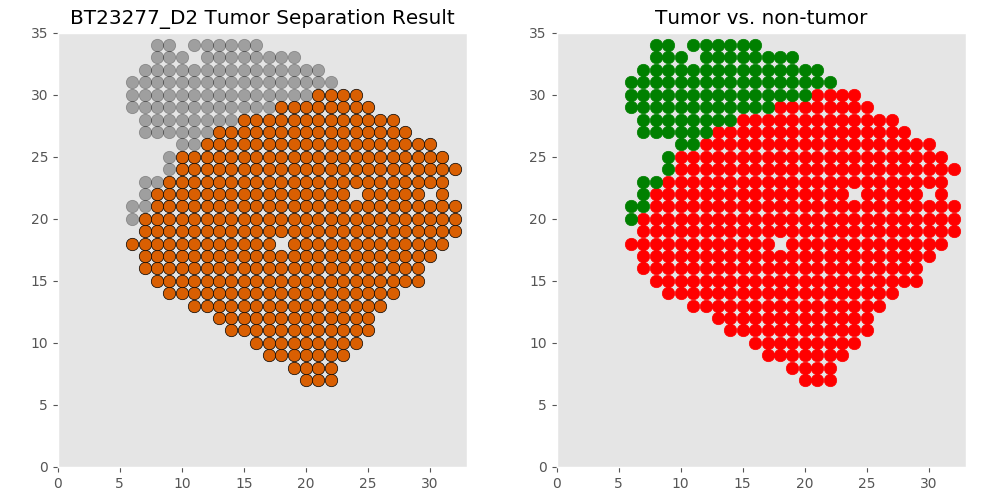

Source data for this figure (header and first rows):
xcoord	xcoord	ycoord	lab	tumor	tumor_id
D2_21_7	21	7	L1	tumor	T0
D2_20_7	20	7	L2	tumor	T0
D2_22_7	22	7	L3	tumor	T0
D2_21_8	21	8	L4	tumor	T0
D2_20_8	20	8	L5	tumor	T0
D2_22_8	22	8	L6	tumor	T0
D2_19_8	19	8	L7	tumor	T0
D2_22_9	22	9	L8	tumor	T0
D2_20_9	20	9	L9	tumor	T0
D2_21_9	21	9	L10	tumor	T0
D2_17_9	17	9	L11	tumor	T0
D2_19_9	19	9	L12	tumor	T0
D2_23_9	23	9	L13	tumor	T0
D2_18_9	18	9	L14	tumor	T0
D2_19_10	19	10	L15	tumor	T0
D2_21_10	21	10	L16	tumor	T0
D2_22_10	22	10	L17	tumor	T0
D2_20_10	20	10	L18	tumor	T0
D2_17_10	17	10	L19	tumor	T0
D2_18_10	18	10	L20	tumor	T0
D2_23_10	23	10	L21	tumor	T0
D2_16_10	16	10	L22	tumor	T0
D2_24_10	24	10	L23	tumor	T0
D2_22_11	22	11	L24	tumor	T0
D2_20_11	20	11	L25	tumor	T0
D2_21_11	21	11	L26	tumor	T0
D2_25_11	25	11	L27	tumor	T0
D2_19_11	19	11	L28	tumor	T0
D2_14_11	14	11	L29	tumor	T0
D2_15_11	15	11	L30	tumor	T0
D2_18_11	18	11	L31	tumor	T0
D2_24_11	24	11	L32	tumor	T0
D2_17_11	17	11	L33	tumor	T0
D2_23_11	23	11	L34	tumor	T0
D2_16_11	16	11	L35	tumor	T0
D2_21_12	21	12	L36	tumor	T0
D2_22_12	22	12	L37	tumor	T0
D2_20_12	20	12	L38	tumor	T0
D2_15_12	15	12	L39	tumor	T0
D2_14_12	14	12	L40	tumor	T0
D2_18_12	18	12	L41	tumor	T0
D2_19_12	19	12	L42	tumor	T0
D2_23_12	23	12	L43	tumor	T0
D2_16_12	16	12	L44	tumor	T0
D2_17_12	17	12	L45	tumor	T0
D2_25_12	25	12	L46	tumor	T0
D2_13_12	13	12	L47	tumor	T0
D2_24_12	24	12	L48	tumor	T0
D2_11_13	11	13	L49	tumor	T0
D2_21_13	21	13	L50	tumor	T0
D2_22_13	22	13	L51	tumor	T0
D2_19_13	19	13	L52	tumor	T0
D2_20_13	20	13	L53	tumor	T0
D2_23_13	23	13	L54	tumor	T0
D2_26_13	26	13	L55	tumor	T0
D2_24_13	24	13	L56	tumor	T0
D2_12_13	12	13	L57	tumor	T0
D2_14_13	14	13	L58	tumor	T0
D2_15_13	15	13	L59	tumor	T0
D2_17_13	17	13	L60	tumor	T0
... 446 more rows
